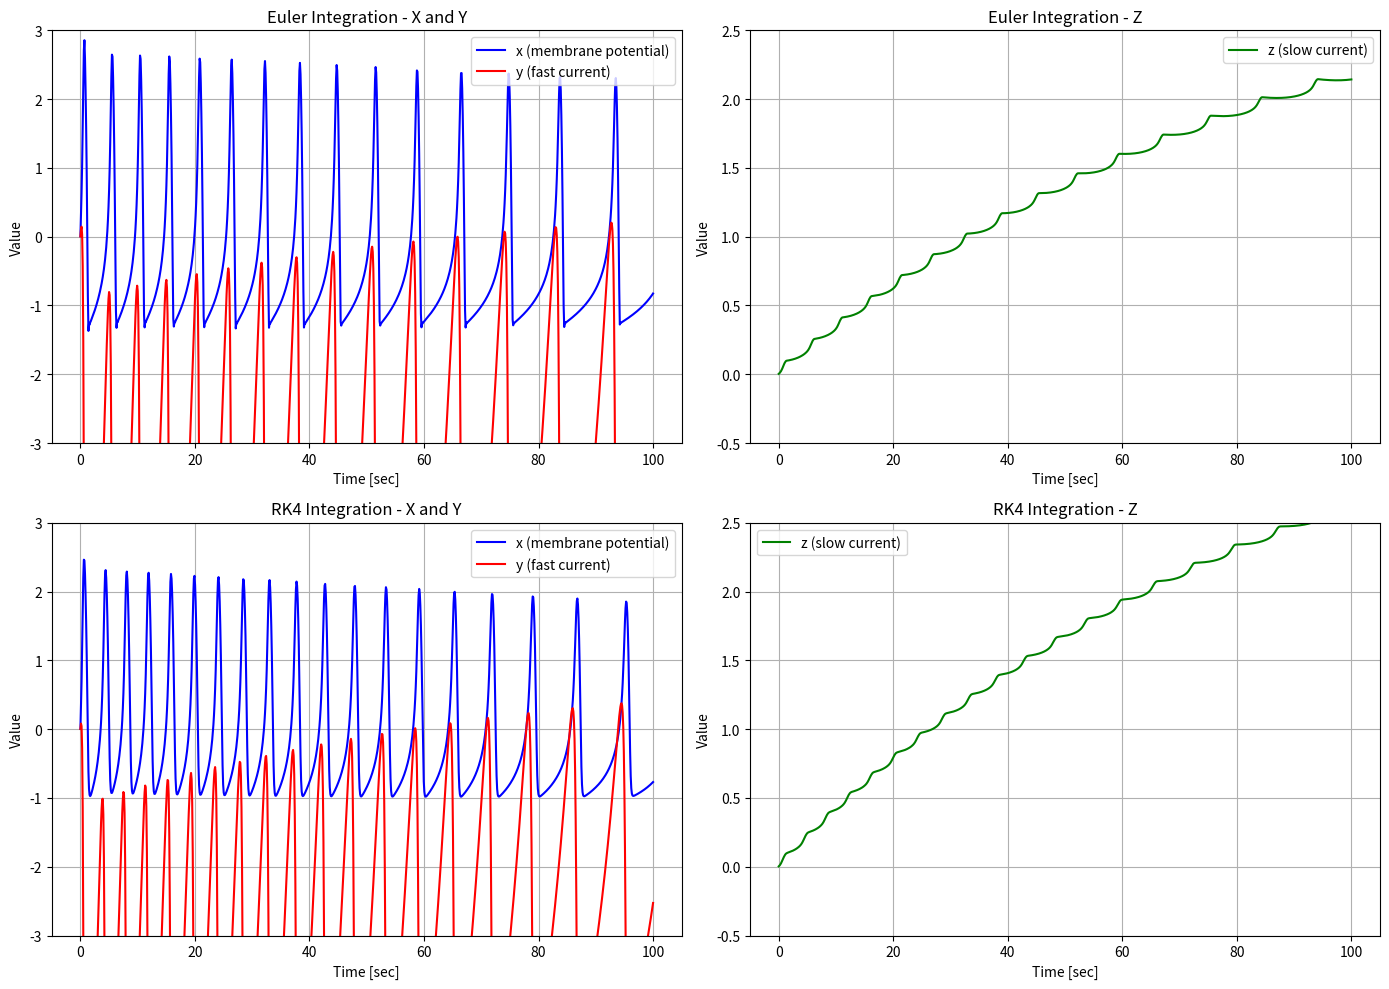
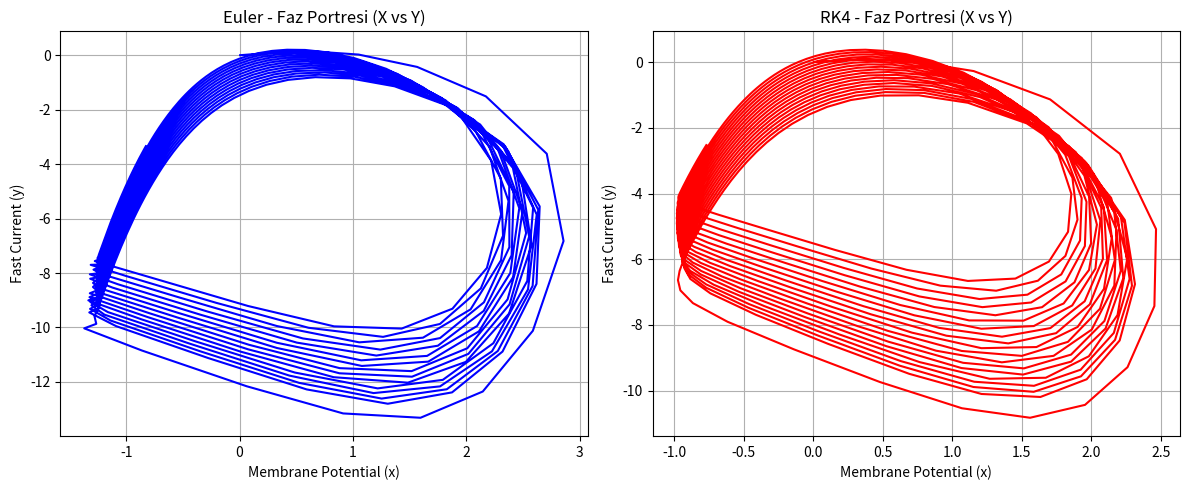

Write the Python code that produced these figures, in order.
import numpy as np
import matplotlib.pyplot as plt

# Model parametreleri (Ödevde verilen değerler)
a = 1.0
b = 3.0
c = 1.0
d = 5.0
r = 0.006 
s = 4.0
x_bar = -1.6
I0 = 3.0    # Harici stimülasyon akımı

# Başlangıç koşulları
x0 = 0.005
y0 = 0.003
z0 = 0.003

# Zaman ayarları
Ts = 0.1    # Örnekleme periyodu (saniye)
N = 1000    # Adım sayısı
t = np.linspace(0, N*Ts, N)  # Zaman vektörü (0-100 saniye)

# Hindmarsh-Rose model dinamikleri
def hr_model(x, y, z, I0):
    dx = y - a*x**3 + b*x**2 - z + I0
    dy = c - d*x**2 - y
    dz = r*(s*(x - x_bar) - z)
    return dx, dy, dz

# Euler integrasyonu
def euler_integrate():
    x, y, z = np.zeros(N), np.zeros(N), np.zeros(N)
    x[0], y[0], z[0] = x0, y0, z0
    
    for i in range(N-1):
        dx, dy, dz = hr_model(x[i], y[i], z[i], I0)
        x[i+1] = x[i] + Ts * dx
        y[i+1] = y[i] + Ts * dy
        z[i+1] = z[i] + Ts * dz
    
    return x, y, z

# Runge-Kutta 4. derece (RK4) integrasyonu
def rk4_integrate():
    x, y, z = np.zeros(N), np.zeros(N), np.zeros(N)
    x[0], y[0], z[0] = x0, y0, z0
    
    for i in range(N-1):
        # k1 adımı
        k1x, k1y, k1z = hr_model(x[i], y[i], z[i], I0)
        
        # k2 adımı
        k2x, k2y, k2z = hr_model(x[i] + Ts/2*k1x, 
                                y[i] + Ts/2*k1y, 
                                z[i] + Ts/2*k1z, I0)
        
        # k3 adımı
        k3x, k3y, k3z = hr_model(x[i] + Ts/2*k2x, 
                                y[i] + Ts/2*k2y, 
                                z[i] + Ts/2*k2z, I0)
        
        # k4 adımı
        k4x, k4y, k4z = hr_model(x[i] + Ts*k3x, 
                                y[i] + Ts*k3y, 
                                z[i] + Ts*k3z, I0)
        
        # Toplam ağırlıklı ortalama
        x[i+1] = x[i] + (Ts/6)*(k1x + 2*k2x + 2*k3x + k4x)
        y[i+1] = y[i] + (Ts/6)*(k1y + 2*k2y + 2*k3y + k4y)
        z[i+1] = z[i] + (Ts/6)*(k1z + 2*k2z + 2*k3z + k4z)
    
    return x, y, z

# Simülasyonları çalıştır
x_euler, y_euler, z_euler = euler_integrate()
x_rk4, y_rk4, z_rk4 = rk4_integrate()

# Grafikleri oluştur
plt.figure(figsize=(14, 10))

# Euler sonuçları
plt.subplot(2, 2, 1)
plt.plot(t, x_euler, 'b', label='x (membrane potential)')
plt.plot(t, y_euler, 'r', label='y (fast current)')
plt.title('Euler Integration - X and Y')
plt.xlabel('Time [sec]')
plt.ylabel('Value')
plt.legend()
plt.grid(True)
plt.ylim(-3, 3) 

plt.subplot(2, 2, 2)
plt.plot(t, z_euler, 'g', label='z (slow current)')
plt.title('Euler Integration - Z')
plt.xlabel('Time [sec]')
plt.ylabel('Value')
plt.legend()
plt.grid(True)
plt.ylim(-0.5, 2.5)

# RK4 sonuçları
plt.subplot(2, 2, 3)
plt.plot(t, x_rk4, 'b', label='x (membrane potential)')
plt.plot(t, y_rk4, 'r', label='y (fast current)')
plt.title('RK4 Integration - X and Y')
plt.xlabel('Time [sec]')
plt.ylabel('Value')
plt.legend()
plt.grid(True)
plt.ylim(-3, 3)

plt.subplot(2, 2, 4)
plt.plot(t, z_rk4, 'g', label='z (slow current)')
plt.title('RK4 Integration - Z')
plt.xlabel('Time [sec]')
plt.ylabel('Value')
plt.legend()
plt.grid(True)
plt.ylim(-0.5, 2.5)

plt.tight_layout()
plt.show()

plt.figure(figsize=(12, 5))

plt.subplot(1, 2, 1)
plt.plot(x_euler, y_euler, 'b')
plt.title('Euler - Faz Portresi (X vs Y)')
plt.xlabel('Membrane Potential (x)')
plt.ylabel('Fast Current (y)')
plt.grid(True)

plt.subplot(1, 2, 2)
plt.plot(x_rk4, y_rk4, 'r')
plt.title('RK4 - Faz Portresi (X vs Y)')
plt.xlabel('Membrane Potential (x)')
plt.ylabel('Fast Current (y)')
plt.grid(True)

plt.tight_layout()
plt.show()